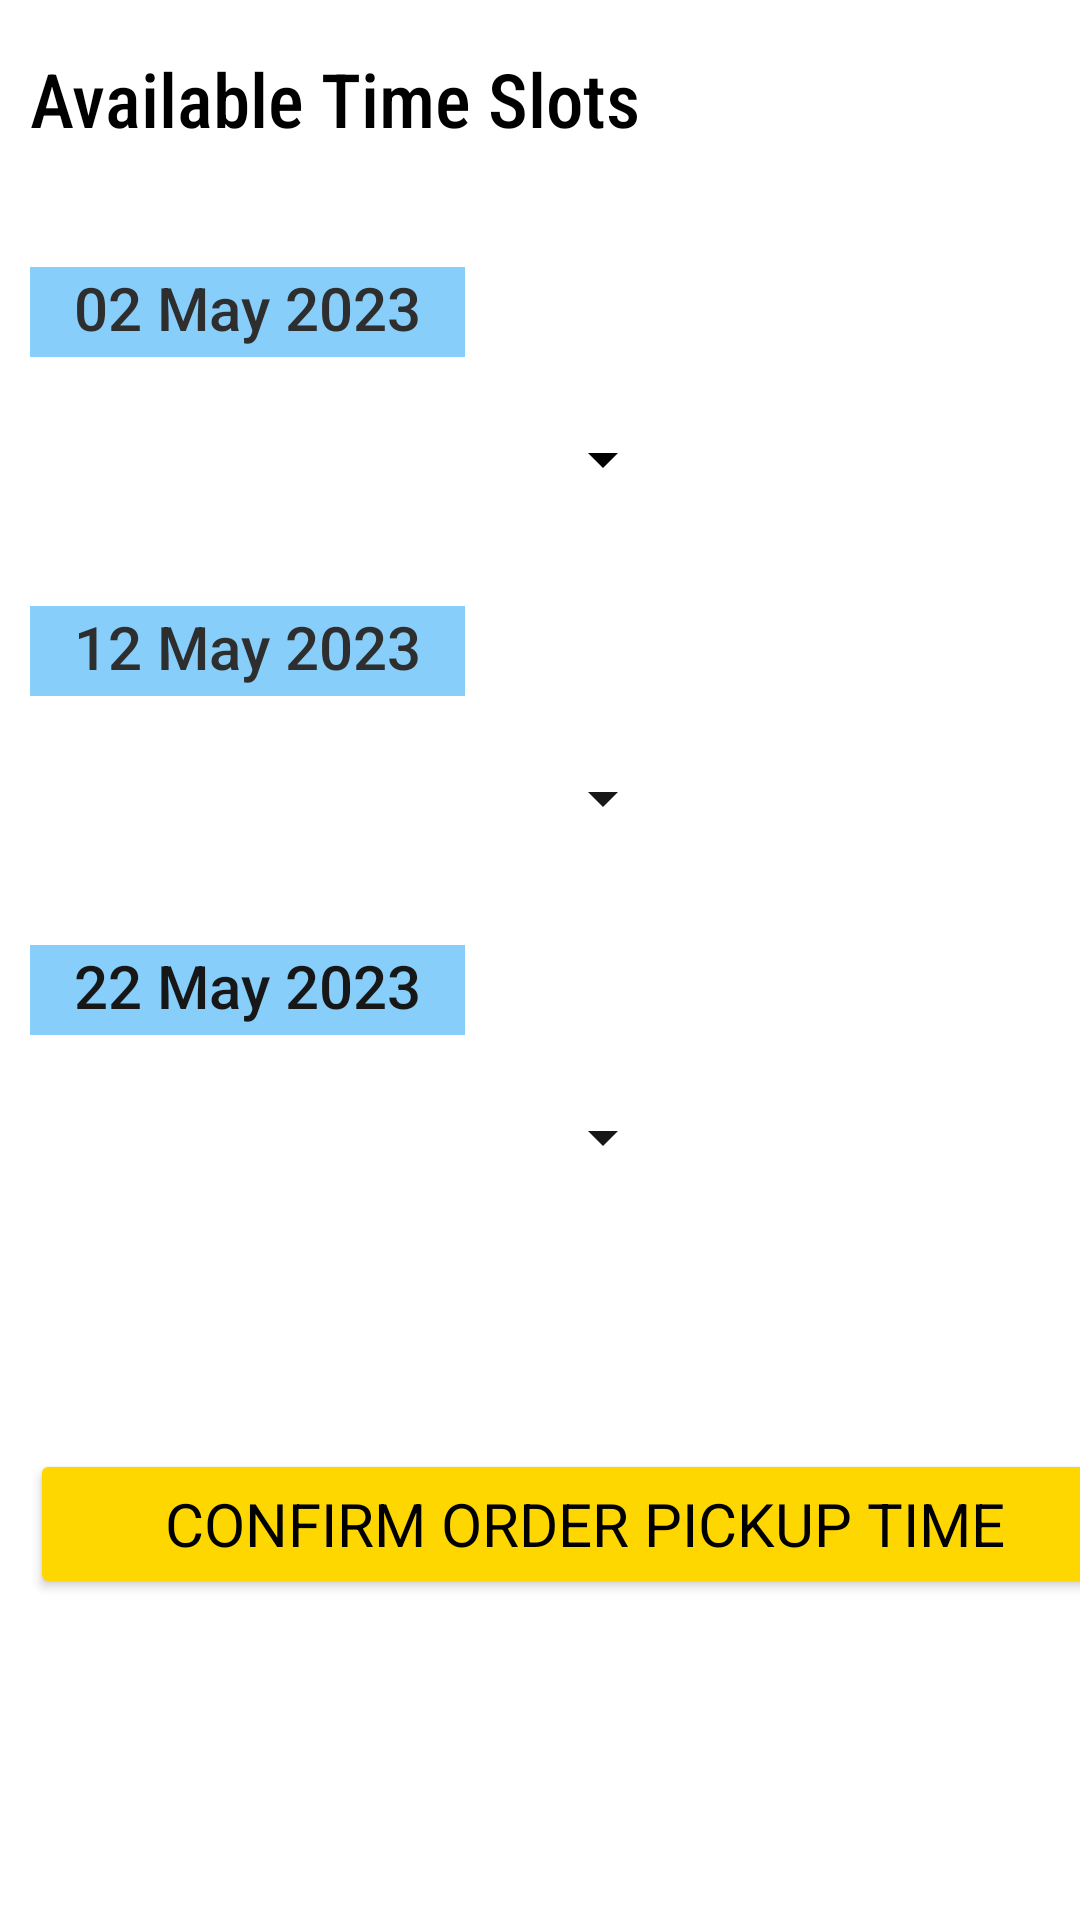

The Android layout XML behind this screen, and the referenced resources:
<!-- AndroidManifest.xml: application theme Theme.TimeslotBuyer -->
<!-- res/layout/activity_main.xml -->
<?xml version="1.0" encoding="utf-8"?>
<LinearLayout xmlns:android="http://schemas.android.com/apk/res/android"
    xmlns:app="http://schemas.android.com/apk/res-auto"
    xmlns:tools="http://schemas.android.com/tools"
    android:layout_width="match_parent"
    android:layout_height="match_parent"
    android:layout_marginLeft="10dp"
    android:layout_marginTop="10dp"
    android:layout_marginRight="10dp"
    android:background="@color/white"
    android:backgroundTint="@color/white"
    android:orientation="vertical"
    tools:context=".MainActivity">

    <TextView
        android:id="@+id/txtAvailable"
        android:layout_width="match_parent"
        android:layout_height="48dp"
        android:layout_marginLeft="10dp"
        android:layout_marginTop="16dp"
        android:layout_marginRight="10dp"
        android:backgroundTint="@color/white"
        android:fontFamily="sans-serif-condensed-medium"
        android:text="Available Time Slots"
        android:textAlignment="textStart"
        android:textColor="@color/txtTopic"
        android:textSize="25sp" />

    <TextView
        android:id="@+id/txtDate1"
        android:layout_width="145dp"
        android:layout_height="30dp"
        android:layout_marginLeft="10dp"
        android:layout_marginTop="25dp"
        android:layout_marginRight="10dp"
        android:background="@color/white"
        android:backgroundTint="@color/btnConfirm2"
        android:fontFamily="sans-serif-medium"
        android:shadowColor="@color/black"
        android:text="02 May 2023"
        android:textAlignment="center"
        android:textColor="@color/txtDate"
        android:textSize="20sp" />

    <Spinner
        android:id="@+id/spnTime1"
        android:layout_width="200dp"
        android:layout_height="48dp"
        android:layout_marginLeft="25dp"
        android:layout_marginTop="10dp"
        android:layout_marginRight="10dp"
        android:backgroundTint="@color/black"
        android:contentDescription="Select a time slot" />

    <TextView
        android:id="@+id/txtDate2"
        android:layout_width="145dp"
        android:layout_height="30dp"
        android:layout_marginLeft="10dp"
        android:layout_marginTop="25dp"
        android:layout_marginRight="10dp"
        android:background="@color/white"
        android:backgroundTint="@color/btnConfirm2"
        android:fontFamily="sans-serif-medium"
        android:text="12 May 2023"
        android:textAlignment="center"
        android:textColor="@color/txtDate"
        android:textSize="20sp" />

    <Spinner
        android:id="@+id/spnTime2"
        android:layout_width="200dp"
        android:layout_height="48dp"
        android:layout_marginLeft="25dp"
        android:layout_marginTop="10dp"
        android:layout_marginRight="10dp"
        android:backgroundTint="@color/txtTime"
        android:contentDescription="Select a time slot" />

    <TextView
        android:id="@+id/txtDate3"
        android:layout_width="145dp"
        android:layout_height="30dp"
        android:layout_marginLeft="10dp"
        android:layout_marginTop="25dp"
        android:layout_marginRight="10dp"
        android:background="@color/white"
        android:backgroundTint="@color/btnConfirm2"
        android:fontFamily="sans-serif-medium"
        android:text="22 May 2023"
        android:textAlignment="center"
        android:textColor="@color/txtTime"
        android:textSize="20sp" />

    <Spinner
        android:id="@+id/spnTime3"
        android:layout_width="200dp"
        android:layout_height="48dp"
        android:layout_marginLeft="25dp"
        android:layout_marginTop="10dp"
        android:layout_marginRight="10dp"
        android:backgroundTint="@color/txtTime"
        android:contentDescription="Select a time slot" />

    <Button
        android:id="@+id/btnConfirm"
        android:layout_width="370dp"
        android:layout_height="50dp"
        android:layout_marginLeft="10dp"
        android:layout_marginTop="80dp"
        android:layout_marginRight="10dp"
        android:backgroundTint="@color/btnConfirm1"
        android:fontFamily="sans-serif"
        android:text="CONFIRM ORDER PICKUP TIME"
        android:textColor="@color/black"
        android:textSize="20sp" />

</LinearLayout>
<!-- resources referenced by this layout -->
<resources>
  <color name="black">#FF000000</color>
  <color name="btnConfirm1">#FFD700</color>
  <color name="btnConfirm2">#87CEFA</color>
  
      //time_slot_owner
  <color name="txtDate">#2E2E2E</color>
  <color name="txtTime">#171717</color>
  <color name="txtTopic">#FF000000</color>
  <color name="white">#FFFFFFFF</color>
  <style name="Theme.TimeslotBuyer" parent="Theme.MaterialComponents.DayNight.DarkActionBar">
          
          <item name="colorPrimary">@color/purple_500</item>
          <item name="colorPrimaryVariant">@color/purple_700</item>
          <item name="colorOnPrimary">@color/white</item>
          
          <item name="colorSecondary">@color/teal_200</item>
          <item name="colorSecondaryVariant">@color/teal_700</item>
          <item name="colorOnSecondary">@color/black</item>
          
          <item name="android:statusBarColor">?attr/colorPrimaryVariant</item>
          
      </style>
  <color name="purple_500">#FF6200EE</color>
  <color name="purple_700">#FF3700B3</color>
  <color name="teal_200">#FF03DAC5</color>
  <color name="teal_700">#FF018786</color>
</resources>
